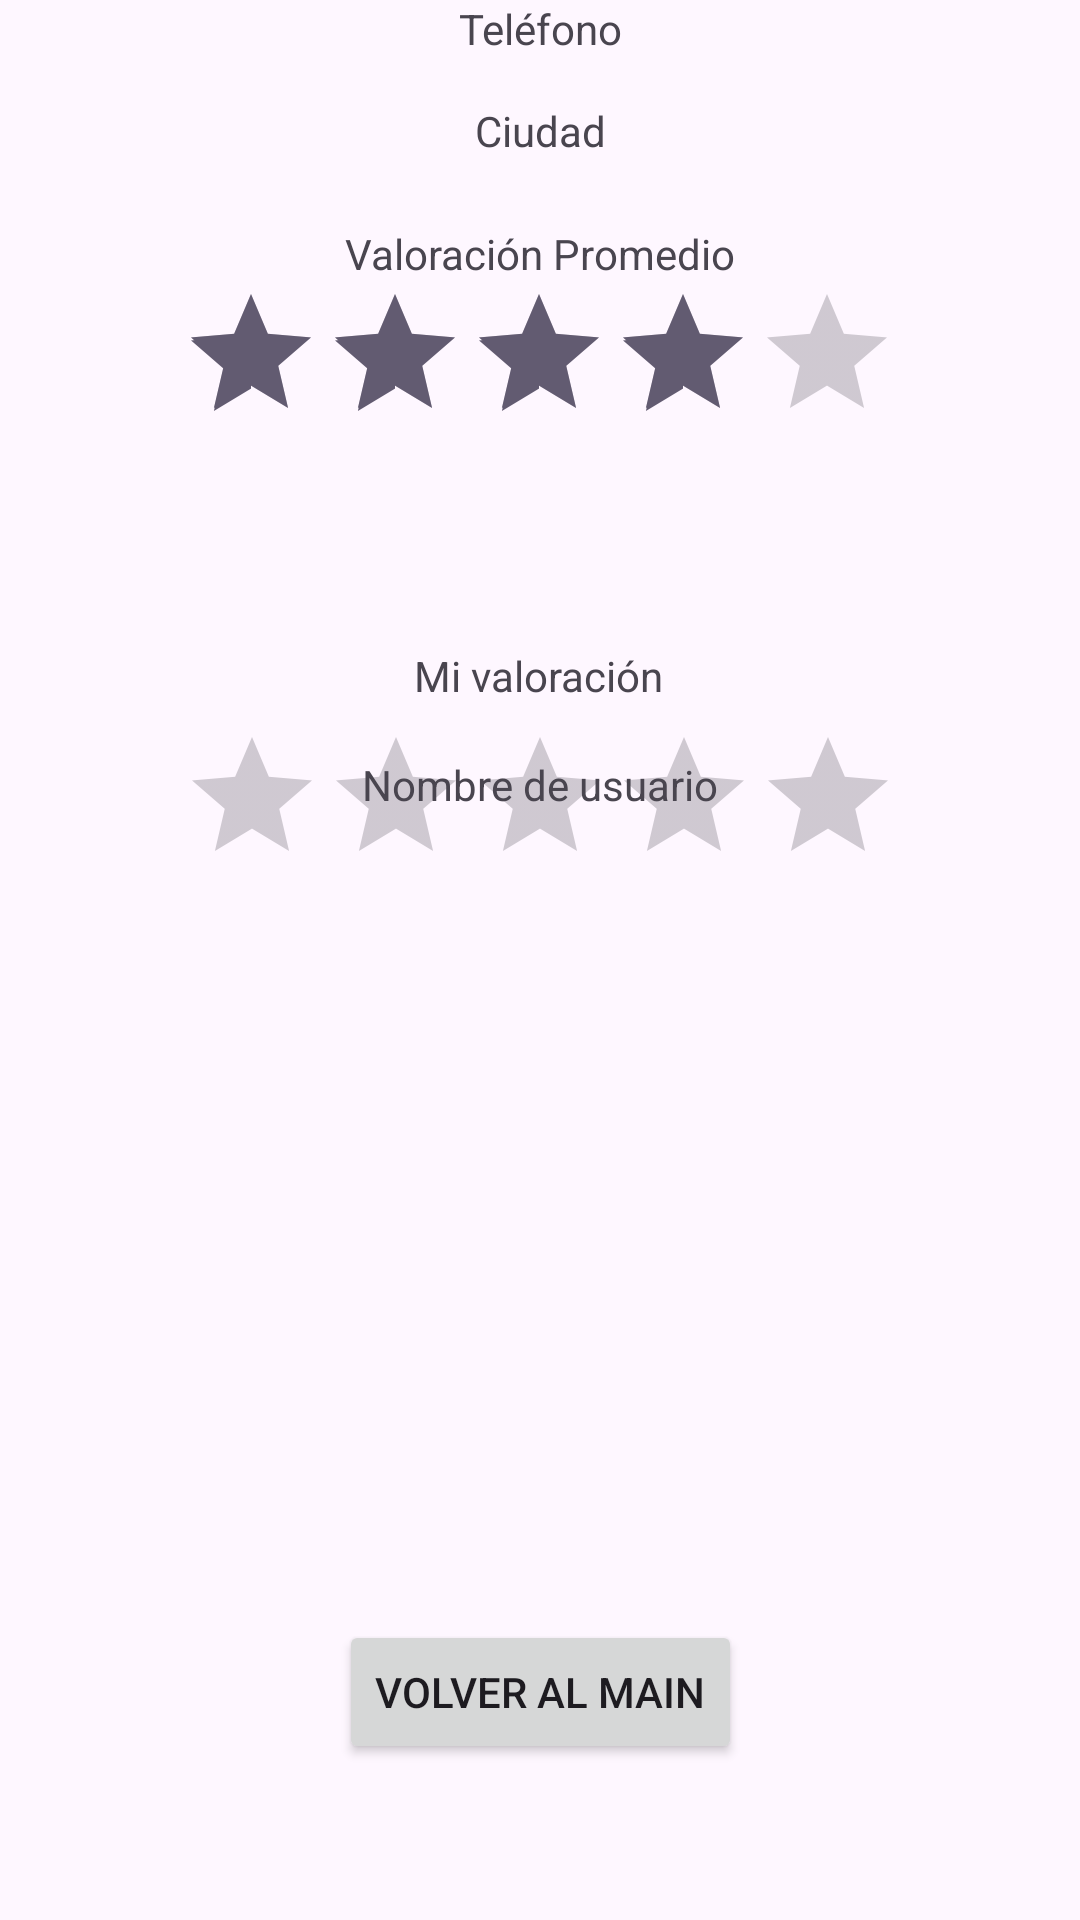

Reconstruct the res/layout file that produces this screen, plus the resources it refers to.
<!-- AndroidManifest.xml: application theme Theme.Material3.Light -->
<!-- res/layout/activity_valorar_perfil.xml -->
<?xml version="1.0" encoding="utf-8"?>
<androidx.constraintlayout.widget.ConstraintLayout xmlns:android="http://schemas.android.com/apk/res/android"
    xmlns:app="http://schemas.android.com/apk/res-auto"
    xmlns:tools="http://schemas.android.com/tools"
    android:layout_width="match_parent"
    android:layout_height="match_parent"
    tools:context=".ValorarPerfil">

    <ImageView
        android:id="@+id/img_Profile"
        android:layout_width="126dp"
        android:layout_height="128dp"
        android:clickable="true"
        app:layout_constraintBottom_toBottomOf="parent"
        app:layout_constraintEnd_toEndOf="parent"
        app:layout_constraintHorizontal_bias="0.5"
        app:layout_constraintStart_toStartOf="parent"
        app:layout_constraintTop_toTopOf="parent"
        app:layout_constraintVertical_bias="0.172" />

    <Button
        android:id="@+id/btn_volver"
        android:layout_width="wrap_content"
        android:layout_height="wrap_content"
        android:layout_marginBottom="52dp"
        android:onClick="GoMain"
        android:text="volver al main"
        app:layout_constraintBottom_toBottomOf="parent"
        app:layout_constraintEnd_toEndOf="parent"
        app:layout_constraintHorizontal_bias="0.5"
        app:layout_constraintStart_toStartOf="parent" />

    <TextView
        android:id="@+id/txt_telefono"
        android:layout_width="wrap_content"
        android:layout_height="wrap_content"
        android:text="Teléfono"
        app:layout_constraintEnd_toEndOf="parent"
        app:layout_constraintStart_toStartOf="parent"
        tools:layout_editor_absoluteY="346dp" />

    <TextView
        android:id="@+id/txt_nombreUsuario"
        android:layout_width="wrap_content"
        android:layout_height="wrap_content"
        android:layout_marginTop="36dp"
        android:text="Nombre de usuario"
        app:layout_constraintEnd_toEndOf="parent"
        app:layout_constraintStart_toStartOf="parent"
        app:layout_constraintTop_toBottomOf="@+id/img_Profile" />

    <TextView
        android:id="@+id/txt_Ciudad"
        android:layout_width="wrap_content"
        android:layout_height="wrap_content"
        android:layout_marginTop="15dp"
        android:text="Ciudad"
        app:layout_constraintEnd_toEndOf="parent"
        app:layout_constraintHorizontal_bias="0.5"
        app:layout_constraintStart_toStartOf="parent"
        app:layout_constraintTop_toBottomOf="@+id/txt_telefono" />

    <TextView
        android:id="@+id/TextView1"
        android:layout_width="wrap_content"
        android:layout_height="wrap_content"
        android:layout_marginTop="22dp"
        android:text="Valoración Promedio"
        app:layout_constraintEnd_toEndOf="parent"
        app:layout_constraintHorizontal_bias="0.5"
        app:layout_constraintStart_toStartOf="parent"
        app:layout_constraintTop_toBottomOf="@+id/txt_Ciudad" />

    <RatingBar
        android:id="@+id/rtb_promedio"
        android:layout_width="wrap_content"
        android:layout_height="wrap_content"
        android:clickable="false"
        android:contextClickable="false"
        android:isScrollContainer="false"
        android:numStars="5"
        android:rating="4"
        app:layout_constraintEnd_toEndOf="parent"
        app:layout_constraintHorizontal_bias="0.497"
        app:layout_constraintStart_toStartOf="parent"
        app:layout_constraintTop_toBottomOf="@+id/TextView1" />

    <TextView
        android:id="@+id/textView"
        android:layout_width="wrap_content"
        android:layout_height="wrap_content"
        android:text="Mi valoración"
        app:layout_constraintBottom_toTopOf="@+id/btn_volver"
        app:layout_constraintEnd_toEndOf="parent"
        app:layout_constraintHorizontal_bias="0.498"
        app:layout_constraintStart_toStartOf="parent"
        app:layout_constraintTop_toBottomOf="@+id/rtb_promedio"
        app:layout_constraintVertical_bias="0.175" />

    <RatingBar
        android:id="@+id/rtb_mi_valoracion"
        android:layout_width="wrap_content"
        android:layout_height="wrap_content"
        android:layout_marginTop="7dp"
        app:layout_constraintEnd_toEndOf="parent"
        app:layout_constraintHorizontal_bias="0.5"
        app:layout_constraintStart_toStartOf="parent"
        app:layout_constraintTop_toBottomOf="@+id/textView" />


</androidx.constraintlayout.widget.ConstraintLayout>
<!-- resources referenced by this layout -->
<resources>

</resources>
